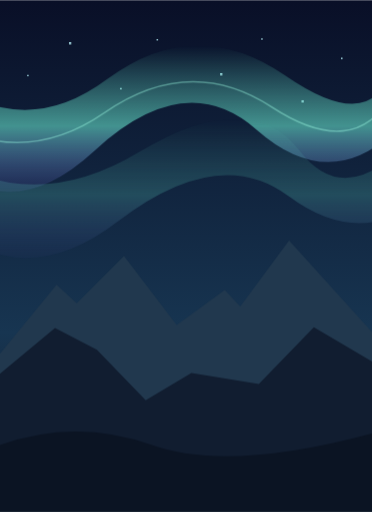
t = 0.00 s
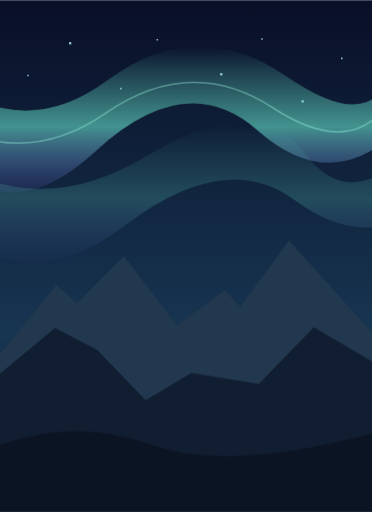
t = 1.67 s
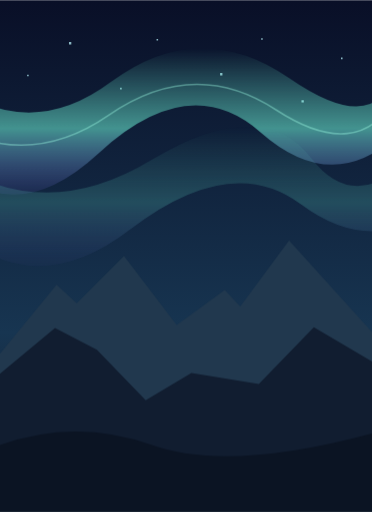
t = 3.33 s
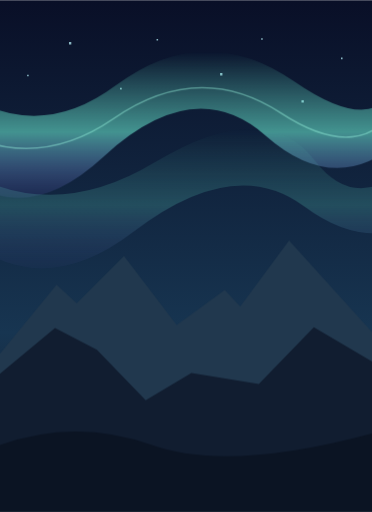
t = 5.00 s
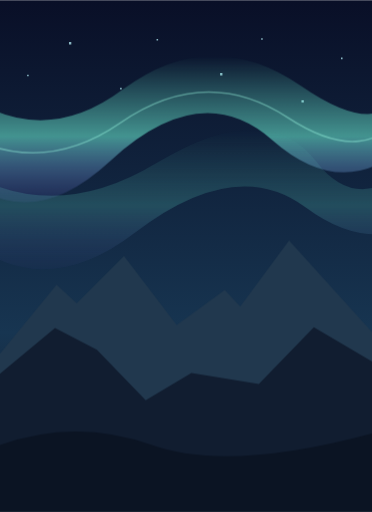
t = 6.67 s
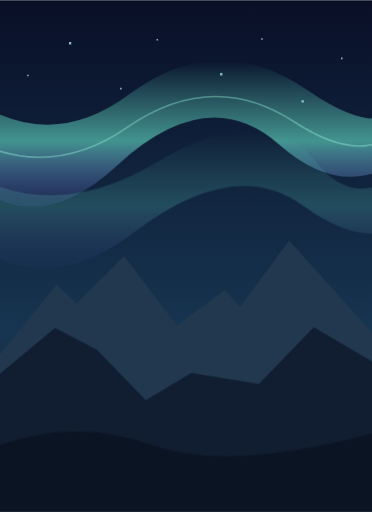
t = 8.33 s

The animated SVG that drew these frames (rendered in a browser with its animation timeline set to each time). Animation: 1 CSS @keyframes rule; frames cover the first 8.33 s, repeats indefinitely.

<svg xmlns="http://www.w3.org/2000/svg" viewBox="0 0 480 660">
  <style>

    .curtain { animation: drift 14s ease-in-out infinite alternate; }
    .echo { animation-delay: -7s; }
    @keyframes drift { from { transform: translate(-20px, -9px); } to { transform: translate(24px, 20px); } }
    @media (prefers-reduced-motion: reduce) { * { animation: none !important; } }
  </style>
  <defs>
    <linearGradient id="sky" x2="0" y2="1"><stop stop-color="#090f27"/><stop offset=".65" stop-color="#173551"/><stop offset="1" stop-color="#101626"/></linearGradient>
    <linearGradient id="light" x2="0" y2="1"><stop stop-color="#74f7d5" stop-opacity="0"/><stop offset=".55" stop-color="#6ff4d9" stop-opacity=".55"/><stop offset="1" stop-color="#8b76ff" stop-opacity=".08"/></linearGradient>
  </defs>
  <path fill="url(#sky)" d="M0 0h480v660H0z"/>
  <path fill="#b9f4fc" opacity=".72" d="M35 96h2v2h-2zM89 54h3v3h-3zM155 113h2v2h-2zM202 50h2v2h-2zM284 94h3v3h-3zM337 49h2v2h-2zM389 129h3v3h-3zM440 74h2v2h-2z"/>
  <g class="curtain">
    <path fill="url(#light)" d="M-70 98Q44 196 158 111T388 106T526 91L526 181Q443 257 351 176T142 203T-70 201Z"/>
    <path fill="none" stroke="#9cf7e2" stroke-width="2" opacity=".4" d="M-70 156Q45 230 155 154T371 147T526 131"/>
  </g>
  <g class="curtain echo" opacity=".35"><path fill="url(#light)" d="M-90 187Q36 276 178 190T384 188T540 159V253Q460 314 370 247T150 280T-90 268Z"/></g>
  <path fill="#21384e" d="M0 456l73-89 26 24 61-61 68 89 62-45 20 21 63-85 107 118v232H0Z"/>
  <path fill="#111d30" d="M0 482l71-59 54 28 63 65 59-35 87 14 71-73 75 44v194H0Z"/>
  <path fill="#0b1423" d="M0 574Q98 539 196 574T480 559v101H0Z"/>
</svg>
